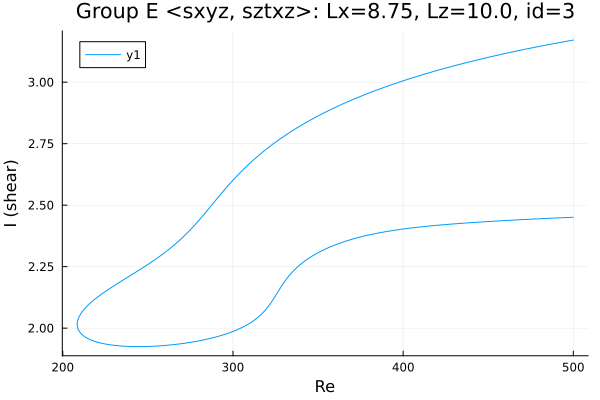

Values plotted in this chart, from the file beside it:
Re, shear
500.0, 3.171
498.7, 3.17
497.3, 3.168
495.9, 3.166
494.4, 3.164
493, 3.163
491.6, 3.161
490.2, 3.159
488.8, 3.157
487.4, 3.155
486, 3.153
484.6, 3.152
483.1, 3.15
481.7, 3.148
480.3, 3.146
478.9, 3.144
477.5, 3.142
476.1, 3.14
474.7, 3.138
473.2, 3.136
471.8, 3.134
470.4, 3.132
469, 3.13
467.6, 3.128
466.2, 3.126
464.8, 3.124
463.3, 3.122
461.9, 3.12
460.5, 3.117
459.1, 3.115
457.7, 3.113
456.3, 3.111
454.9, 3.109
453.4, 3.107
452, 3.104
450.6, 3.102
449.2, 3.1
447.8, 3.097
446.4, 3.095
445, 3.093
443.5, 3.09
442.4, 3.088
440.9, 3.086
439.5, 3.084
438.1, 3.081
436.7, 3.079
435.3, 3.076
433.9, 3.074
432.5, 3.071
431, 3.069
429.6, 3.066
428.2, 3.063
426.8, 3.061
425.4, 3.058
424, 3.055
422.6, 3.053
421.1, 3.05
419.7, 3.047
418.3, 3.044
416.9, 3.042
... 428 more rows
